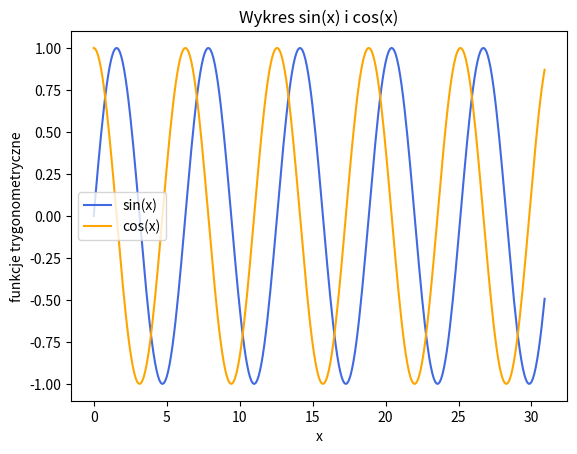

This figure's Python source:
import numpy as np
import pandas as pd
import matplotlib.pyplot as plt


x = np.arange(0, 31, 0.1)
sinus = np.sin(x)
cosinus = np.cos(x)

plt.plot(x, sinus, label="sin(x)", color="royalblue")
plt.plot(x, cosinus, label="cos(x)", color="orange")
plt.title("Wykres sin(x) i cos(x)")
plt.xlabel("x")
plt.ylabel("funkcje trygonometryczne")
plt.legend(loc=6)
plt.show()
